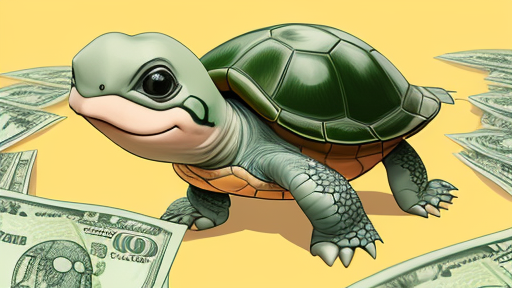
Generation parameters embedded in this image by AUTOMATIC1111 Stable Diffusion web UI or a fork of it (Forge, ...) (PNG 'parameters' text chunk):
a super cute turtle running on dollar bills at the racing track, cartoon style
Steps: 40, Sampler: Euler a, CFG scale: 5, Seed: 4005145347, Size: 512x288, Model hash: 853e7e85c4, Model: dreamshaper_631BakedVae